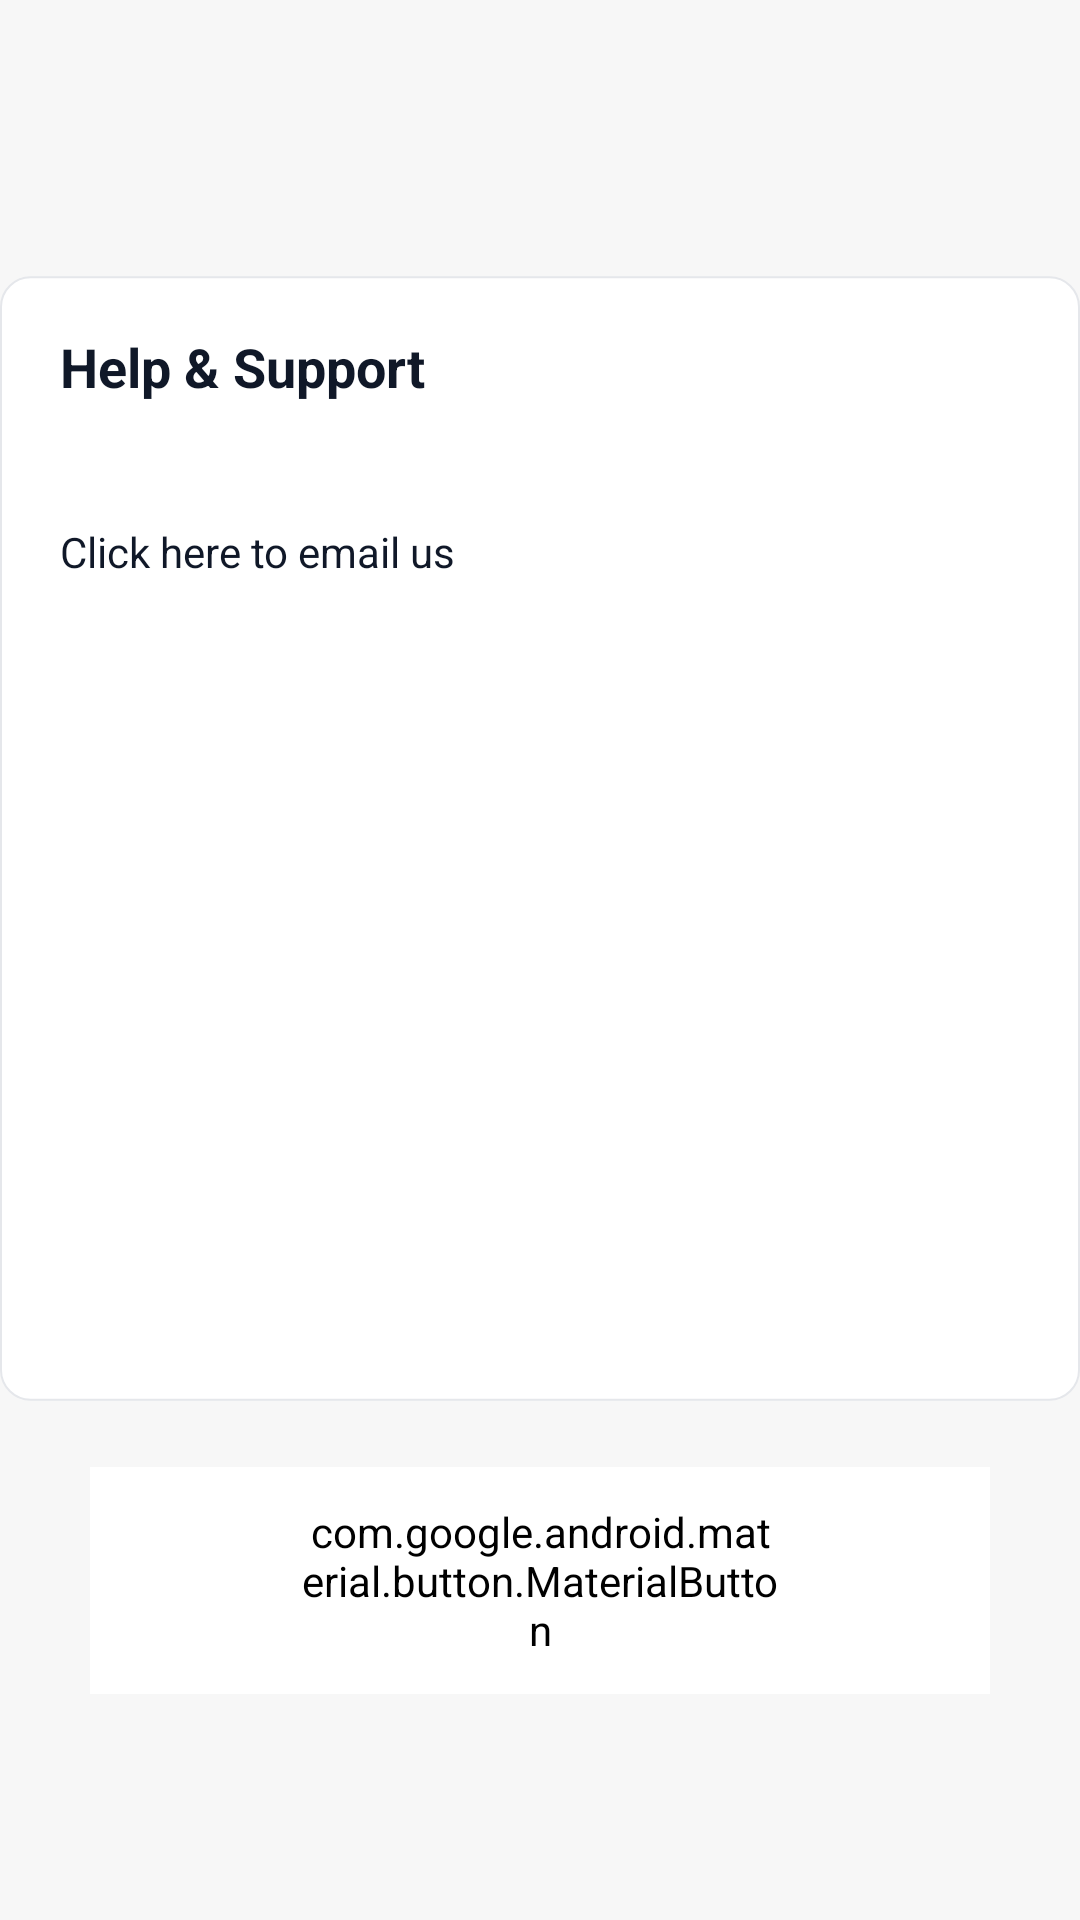

Write the Android layout XML for this screen, with the resource values it uses.
<!-- AndroidManifest.xml: application theme Theme.FineControlApp -->
<!-- res/layout/fragment_help_support.xml -->
<?xml version="1.0" encoding="utf-8"?>
    <androidx.constraintlayout.widget.ConstraintLayout xmlns:android="http://schemas.android.com/apk/res/android"
        xmlns:app="http://schemas.android.com/apk/res-auto"
        xmlns:tools="http://schemas.android.com/tools"
        android:id="@+id/frameLayout2"
        android:layout_width="match_parent"
        android:layout_height="match_parent"
        tools:context="com.pheduarte.finecontrol.profile.HelpSupportFragment"
        android:background="@drawable/backgroud_main">

        <ImageView
            android:id="@+id/imageView21"
            android:layout_width="wrap_content"
            android:layout_height="wrap_content"
            android:layout_marginTop="90dp"
            android:src="@drawable/card"
            app:layout_constraintEnd_toEndOf="parent"
            app:layout_constraintStart_toStartOf="parent"
            app:layout_constraintTop_toTopOf="parent" />

        <TextView
            android:id="@+id/textView8"
            android:layout_width="wrap_content"
            android:layout_height="wrap_content"
            android:layout_marginStart="20dp"
            android:layout_marginTop="20dp"
            android:text="@string/help_and_support"
            android:textColor="#101828"
            android:textSize="18sp"
            android:textStyle="bold"
            app:layout_constraintStart_toStartOf="@+id/imageView21"
            app:layout_constraintTop_toTopOf="@+id/imageView21" />

        <TextView
            android:id="@+id/linkEmailSupport"
            android:layout_width="wrap_content"
            android:layout_height="wrap_content"
            android:layout_marginStart="20dp"
            android:layout_marginTop="40dp"
            android:text="Click here to email us"
            android:textColor="#101828"
            android:textSize="14sp"
            app:layout_constraintStart_toStartOf="@+id/imageView21"
            app:layout_constraintTop_toBottomOf="@+id/textView8" />

        <com.google.android.material.button.MaterialButton
            android:id="@+id/btnBackSupport"
            android:layout_width="0dp"
            android:layout_height="wrap_content"
            android:layout_marginStart="30dp"
            android:layout_marginTop="20dp"
            android:layout_marginEnd="30dp"
            android:backgroundTint="@color/white"
            android:paddingHorizontal="70dp"
            android:paddingTop="12dp"
            android:paddingBottom="12dp"
            android:text="@string/back"

            android:textAllCaps="false"
            android:textColor="@color/black_overlay"
            app:cornerRadius="10dp"
            app:layout_constraintEnd_toEndOf="parent"
            app:layout_constraintStart_toStartOf="parent"
            app:layout_constraintTop_toBottomOf="@+id/imageView21"
            app:strokeColor="@color/black_overlay"
            app:strokeWidth="1dp" />


    </androidx.constraintlayout.widget.ConstraintLayout>
<!-- resources referenced by this layout -->
<resources>
  <color name="white">#FFFFFFFF</color>
  <!-- drawable backgroud_main: png bitmap (drawable, 3106 bytes) -->
  <!-- drawable card (drawable) -->
  <?xml version="1.0" encoding="utf-8"?>
  <shape xmlns:android="http://schemas.android.com/apk/res/android">
  <size android:height="379dp"
      android:width="364dp"/>
      <corners android:radius="10dp"/>
      <stroke android:color="@color/stroke_item"
          android:width="0.5dp"/>
      <solid android:color="@color/white" />
  </shape>
  <string name="back">Back</string>
  <string name="help_and_support">Help &amp; Support</string>
  <style name="Theme.FineControlApp" parent="Base.Theme.FineControlApp" />
  <color name="stroke_item">#E5E7EB</color>
  <style name="Base.Theme.FineControlApp" parent="Theme.Material3.DayNight.NoActionBar">
          
          
      </style>
</resources>
